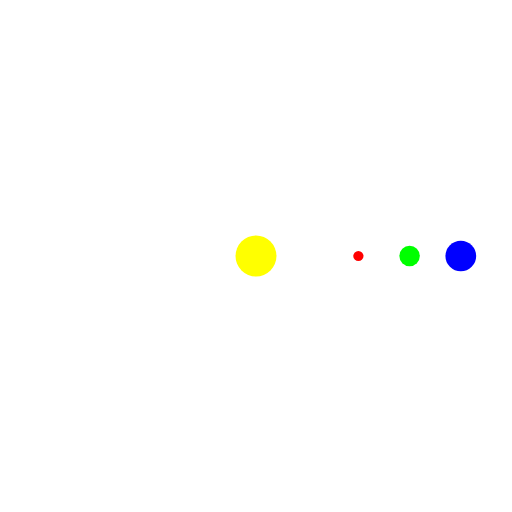
t = 0.00 s
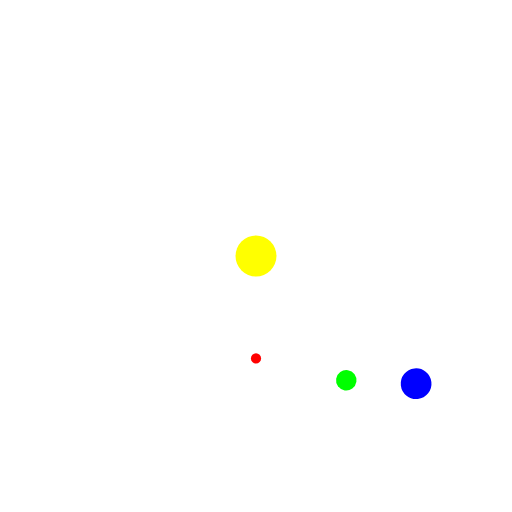
t = 1.50 s
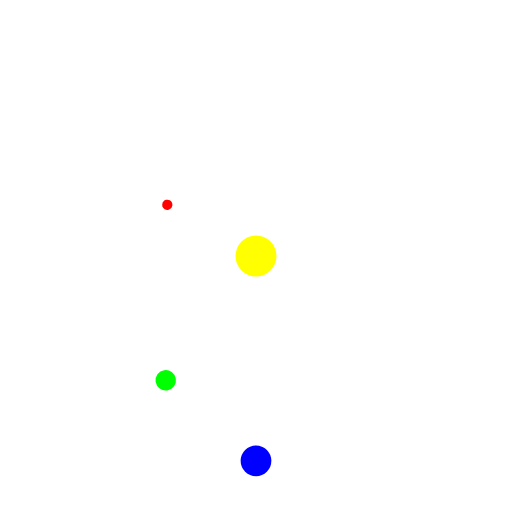
t = 3.50 s
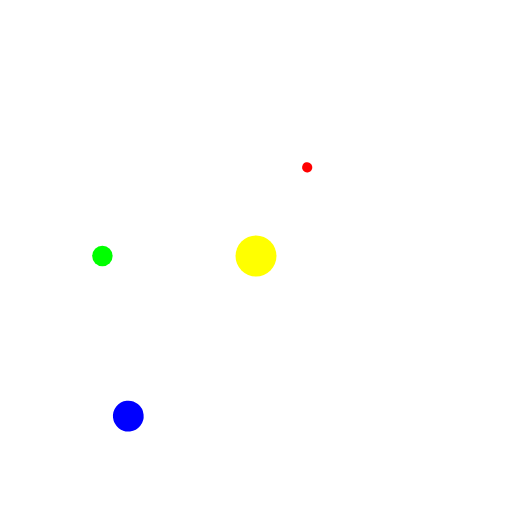
t = 5.00 s
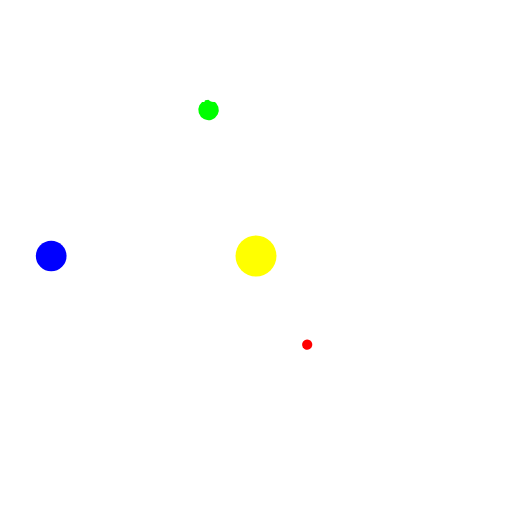
t = 7.00 s
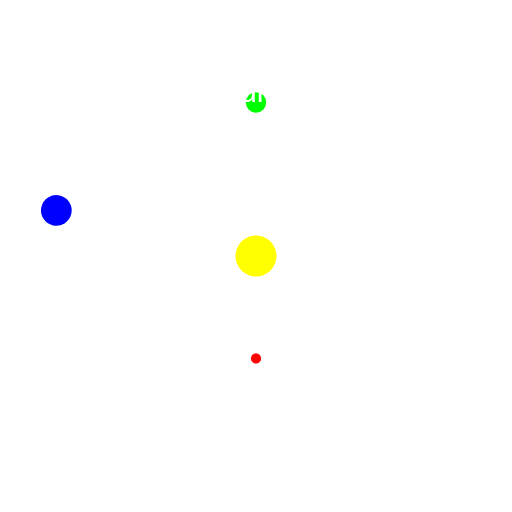
t = 7.50 s

The animated SVG that drew these frames (rendered in a browser with its animation timeline set to each time). Animation: 3 SMIL elements (animateTransform=3); frames cover the first 7.50 s, repeats indefinitely.

<svg width="100" height="100" viewBox="0 0 100 100" xmlns="http://www.w3.org/2000/svg">
  <!-- Outer wireframe sphere -->

  <!-- Central Sun -->
  <circle cx="50" cy="50" r="4" fill="#ff0" />

  <!-- Planet 1 -->
  <g>
    <circle cx="70" cy="50" r="1" fill="#f00" />
    <animateTransform attributeName="transform"
                      attributeType="XML"
                      type="rotate"
                      from="0 50 50"
                      to="360 50 50"
                      dur="6s"
                      repeatCount="indefinite"/>
  </g>

  <!-- Planet 2 -->
  <g>
    <circle cx="80" cy="50" r="2" fill="#0f0" />
    <animateTransform attributeName="transform"
                      attributeType="XML"
                      type="rotate"
                      from="0 50 50"
                      to="360 50 50"
                      dur="10s"
                      repeatCount="indefinite"/>
  </g>

  <!-- Planet 3 -->
  <g>
    <circle cx="90" cy="50" r="3" fill="#00f" />
    <animateTransform attributeName="transform"
                      attributeType="XML"
                      type="rotate"
                      from="0 50 50"
                      to="360 50 50"
                      dur="14s"
                      repeatCount="indefinite"/>
  </g>

  <!-- Optional text -->
  <text x="50" y="20" font-family="sans-serif" font-size="6" fill="#fff" text-anchor="middle">
    Loading...
  </text>
</svg>
